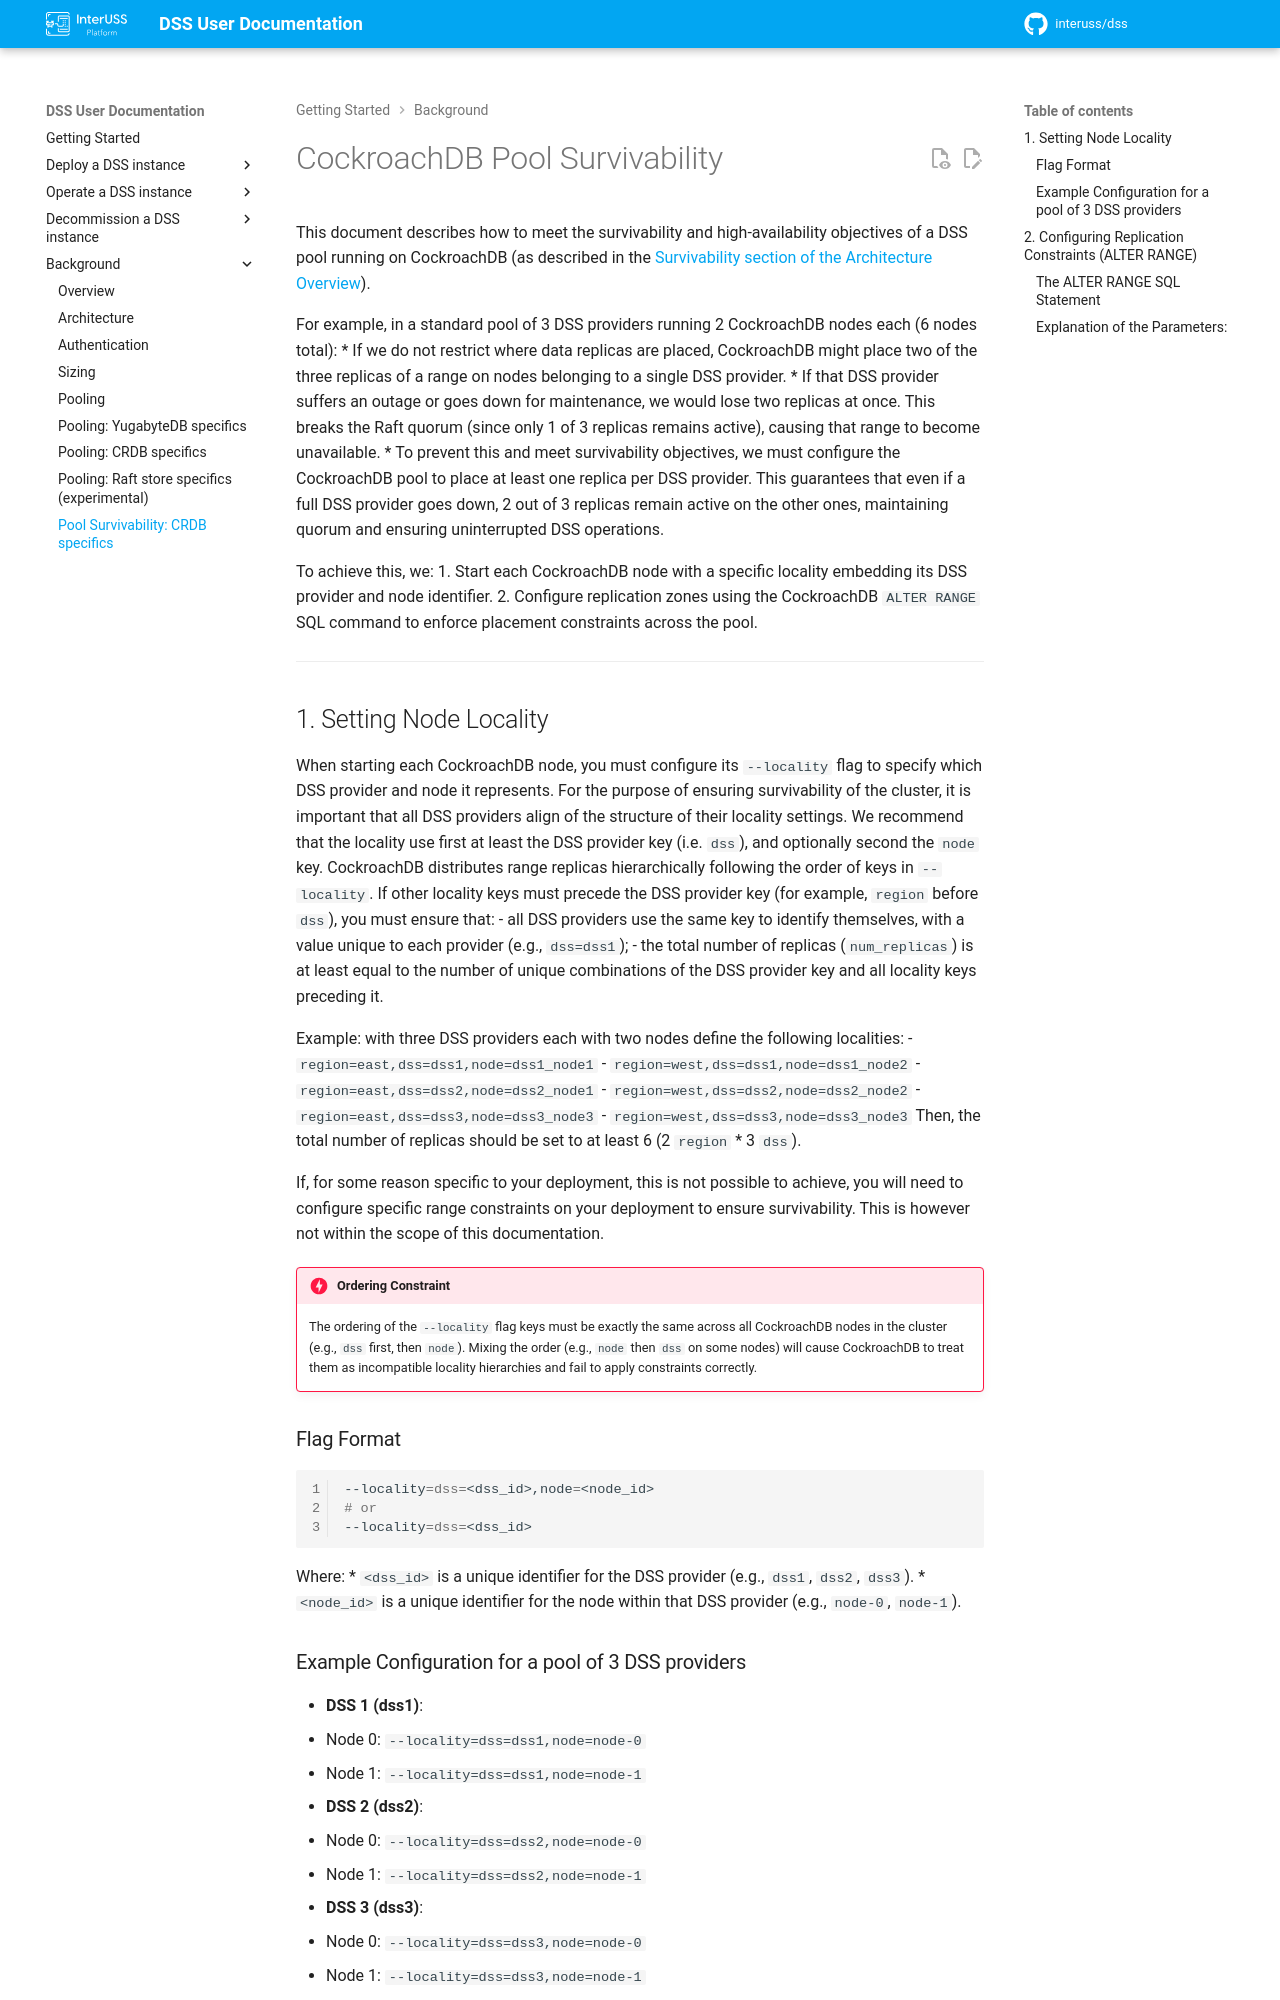

repository: interuss/dss · page: 0.25.0-rc2/background/survivability-crdb/index.html · generator: jekyll

# CockroachDB Pool Survivability

This document describes how to meet the survivability and high-availability objectives of a DSS pool running on CockroachDB (as described in the [Survivability section of the Architecture Overview](./architecture.md#survivability)).

For example, in a standard pool of 3 DSS providers running 2 CockroachDB nodes each (6 nodes total):
* If we do not restrict where data replicas are placed, CockroachDB might place two of the three replicas of a range on nodes belonging to a single DSS provider.
* If that DSS provider suffers an outage or goes down for maintenance, we would lose two replicas at once. This breaks the Raft quorum (since only 1 of 3 replicas remains active), causing that range to become unavailable.
* To prevent this and meet survivability objectives, we must configure the CockroachDB pool to place at least one replica per DSS provider. This guarantees that even if a full DSS provider goes down, 2 out of 3 replicas remain active on the other ones, maintaining quorum and ensuring uninterrupted DSS operations.

To achieve this, we:
1. Start each CockroachDB node with a specific locality embedding its DSS provider and node identifier.
2. Configure replication zones using the CockroachDB `ALTER RANGE` SQL command to enforce placement constraints across the pool.

---

## 1. Setting Node Locality

When starting each CockroachDB node, you must configure its `--locality` flag to specify which DSS provider and node it represents. For the purpose of ensuring survivability of the cluster, it is important that all DSS providers align of the structure of their locality settings.
We recommend that the locality use first at least the DSS provider key (i.e. `dss`), and optionally second the `node` key.
CockroachDB distributes range replicas hierarchically following the order of keys in `--locality`. If other locality keys must precede the DSS provider key (for example, `region` before `dss`), you must ensure that:
- all DSS providers use the same key to identify themselves, with a value unique to each provider (e.g., `dss=dss1`);
- the total number of replicas (`num_replicas`) is at least equal to the number of unique combinations of the DSS provider key and all locality keys preceding it.

Example: with three DSS providers each with two nodes define the following localities:
- `region=east,dss=dss1,node=dss1_node1`
- `region=west,dss=dss1,node=dss1_node2`
- `region=east,dss=dss2,node=dss2_node1`
- `region=west,dss=dss2,node=dss2_node2`
- `region=east,dss=dss3,node=dss3_node3`
- `region=west,dss=dss3,node=dss3_node3`
Then, the total number of replicas should be set to at least 6 (2 `region` * 3 `dss`).

If, for some reason specific to your deployment, this is not possible to achieve, you will need to configure specific range constraints on your deployment to ensure survivability. This is however not within the scope of this documentation.

!!! danger "Ordering Constraint"
    The ordering of the `--locality` flag keys must be exactly the same across all CockroachDB nodes in the cluster (e.g., `dss` first, then `node`). Mixing the order (e.g., `node` then `dss` on some nodes) will cause CockroachDB to treat them as incompatible locality hierarchies and fail to apply constraints correctly.

### Flag Format

```shell
--locality=dss=<dss_id>,node=<node_id>
# or
--locality=dss=<dss_id>
```

Where:
* `<dss_id>` is a unique identifier for the DSS provider (e.g., `dss1`, `dss2`, `dss3`).
* `<node_id>` is a unique identifier for the node within that DSS provider (e.g., `node-0`, `node-1`).
